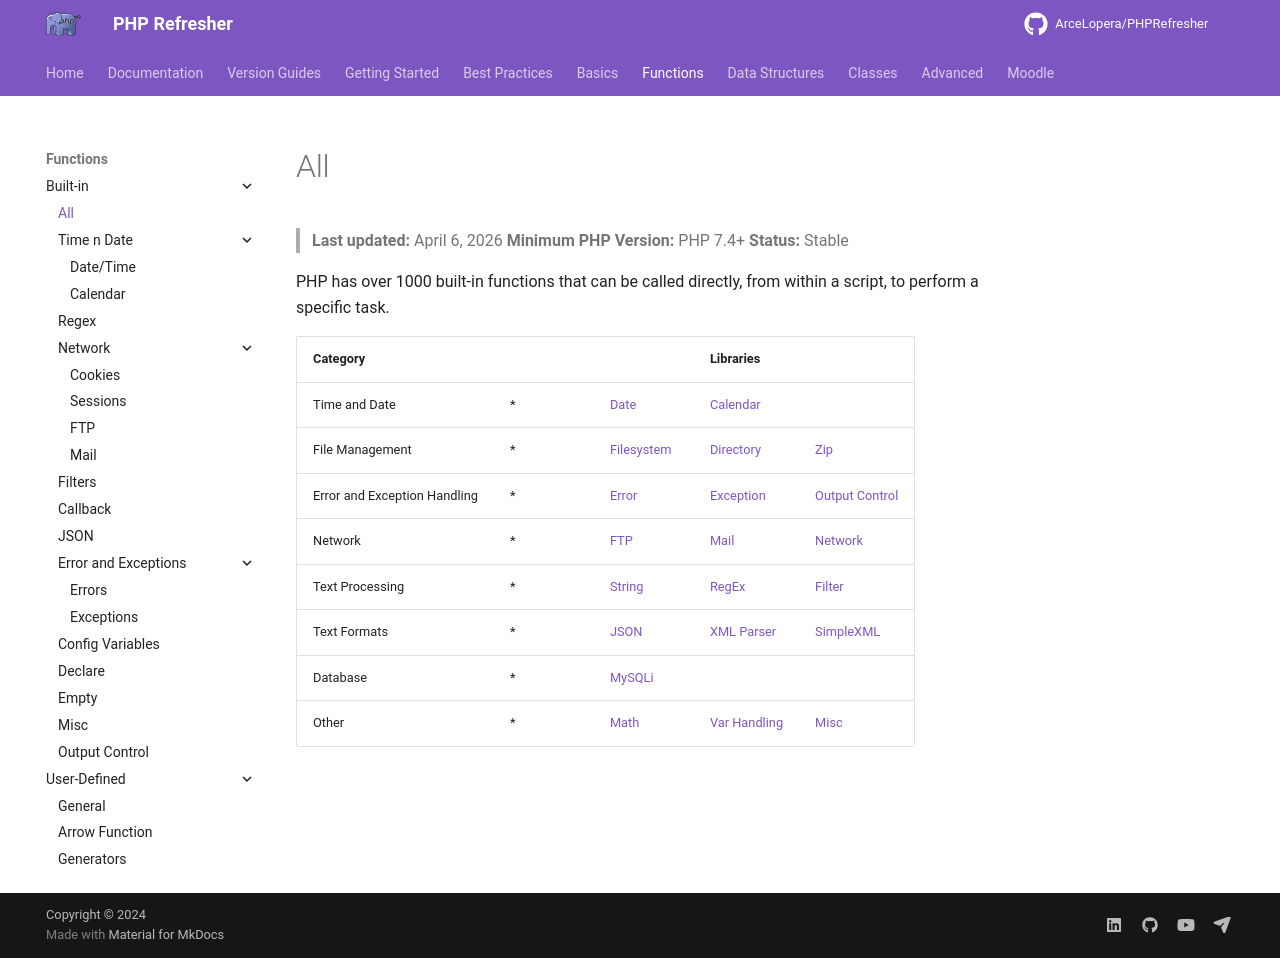

repository: ArceLopera/PHPRefresher · page: Func/phpAll/index.html · generator: mkdocs

# All
> **Last updated:** April 6, 2026
> **Minimum PHP Version:** PHP 7.4+
> **Status:** Stable

PHP has over 1000 built-in functions that can be called directly, from within a script, to perform a specific task.

| Category | ||Libraries||
| -------- | -------- |-------- | -------- | -------- | 
| Time and Date | *| [Date](../Func/phpDate.md)|[Calendar](../Func/phpCalendar.md) ||
|File Management|*|[Filesystem](../Adv/phpFile.md)|[Directory](../Adv/phpFile.md#php-directory-functions)| [Zip](../Adv/phpZip.md)|
|Error and Exception Handling|*|[ Error](../Func/phpError.md) |[Exception](../Func/phpExceptions.md) | [Output Control](../Func/phpOutput.md) | 
| Network |*|[FTP](../Func/phpFTP.md) | [Mail](../Func/phpMail.md)| [Network](../Func/phpCookie.md) | 
| Text Processing | *|[String](../PR/phpStr1.md#all-string-functions)|[RegEx](../Func/phpRegex.md)| [Filter](../Func/phpFilters.md)| 
| Text Formats | *|[JSON](../Func/phpJSON.md)| [XML Parser](../Adv/phpXML.md)|[SimpleXML](../Adv/phpXML.md#simplexml)|
|Database |*| [MySQLi](../Adv/phpMySql.md) |||
|Other|*|[Math](../PR/phpMath1.md#all-math-functions) | [Var Handling](../PR/phpVar4.md)|[Misc](../Func/phpMisc.md)|
